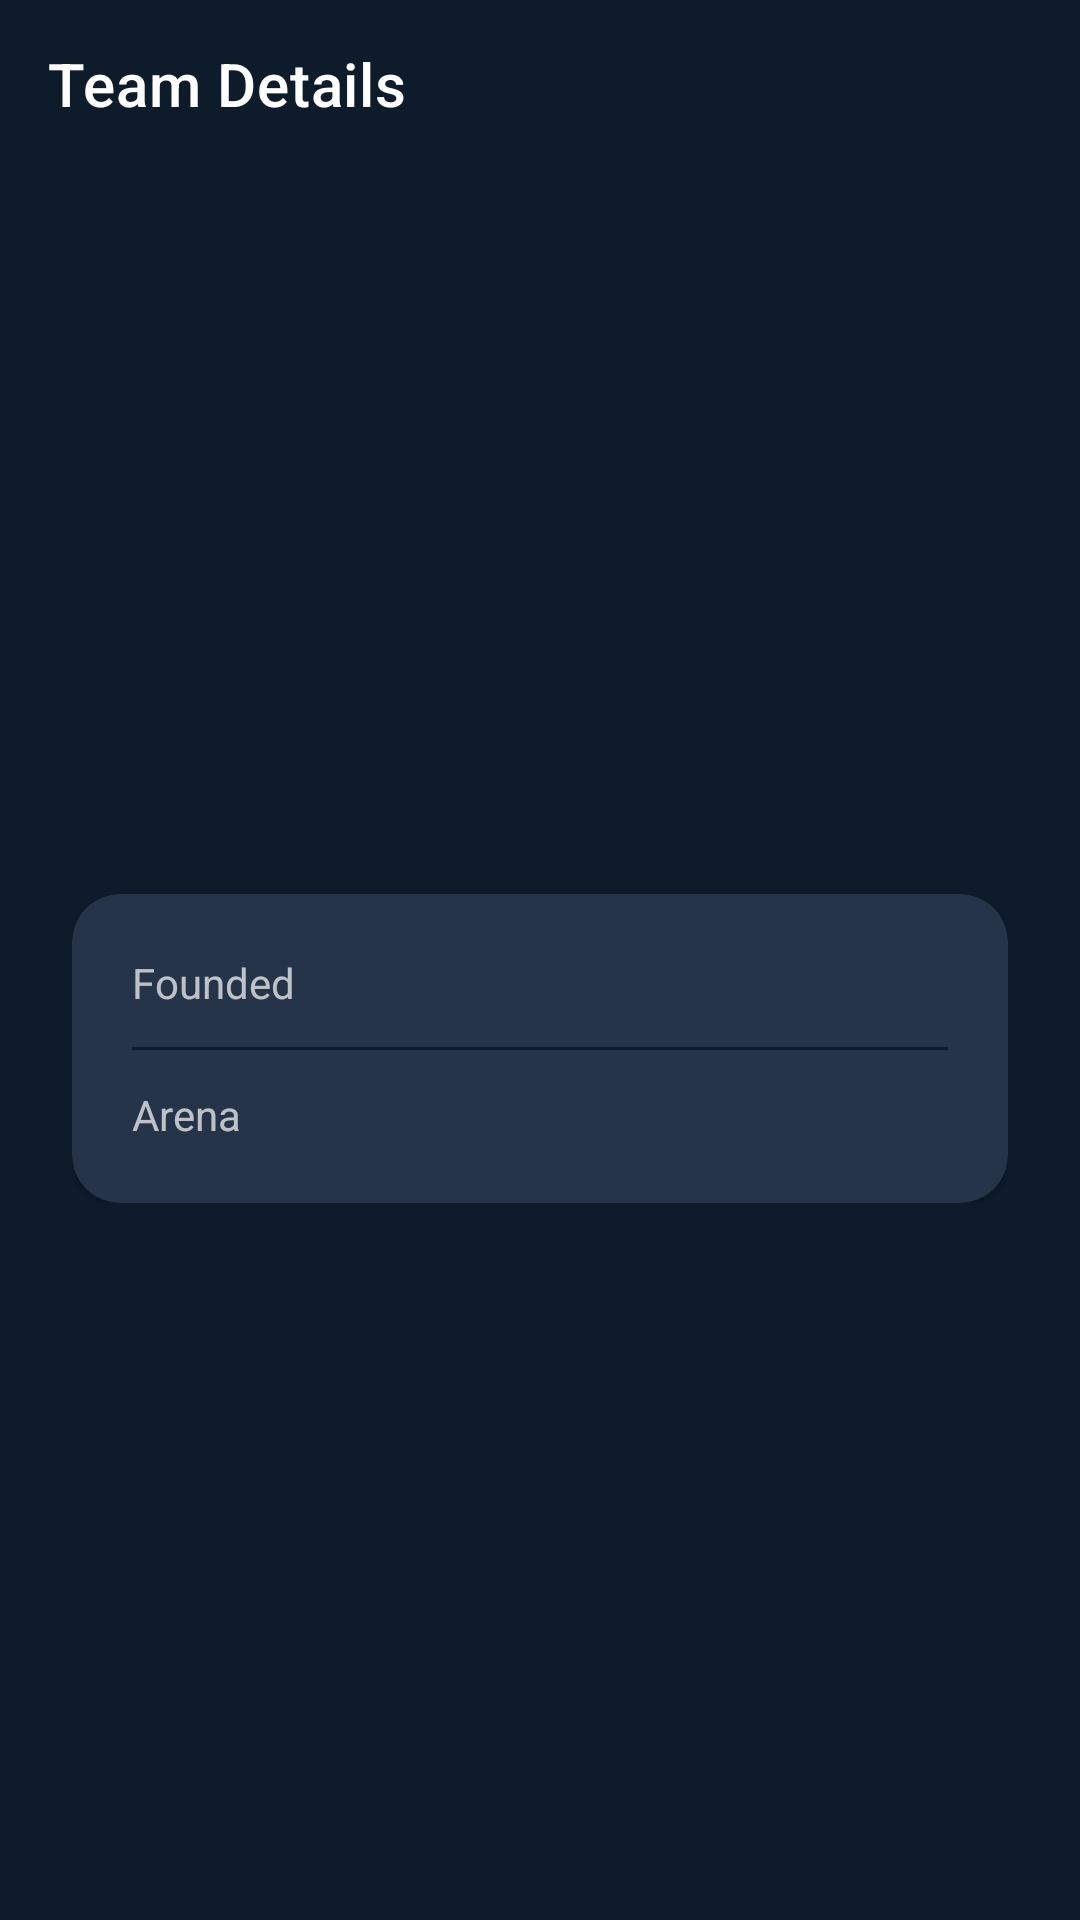

Write the Android layout XML for this screen, with the resource values it uses.
<!-- AndroidManifest.xml: application theme Theme.SportBet -->
<!-- res/layout/fragment_team_detail.xml -->
<?xml version="1.0" encoding="utf-8"?>
<LinearLayout xmlns:android="http://schemas.android.com/apk/res/android"
    xmlns:app="http://schemas.android.com/apk/res-auto"
    android:layout_width="match_parent"
    android:layout_height="match_parent"
    android:background="@color/primary_dark"
    android:orientation="vertical">

    <com.google.android.material.appbar.MaterialToolbar
        android:id="@+id/toolbar"
        android:layout_width="match_parent"
        android:layout_height="?attr/actionBarSize"
        android:background="@color/primary_dark"
        app:navigationIcon="@drawable/ic_arrow_back"
        app:navigationIconTint="@color/white"
        app:title="@string/team_details"
        app:titleTextColor="@color/white" />

    <ScrollView
        android:layout_width="match_parent"
        android:layout_height="match_parent">

        <LinearLayout
            android:layout_width="match_parent"
            android:layout_height="wrap_content"
            android:gravity="center_horizontal"
            android:orientation="vertical"
            android:padding="24dp">

            <ImageView
                android:id="@+id/teamLogo"
                android:layout_width="120dp"
                android:layout_height="120dp"
                android:contentDescription="@string/teams" />

            <TextView
                android:id="@+id/teamName"
                android:layout_width="wrap_content"
                android:layout_height="wrap_content"
                android:layout_marginTop="16dp"
                android:textColor="@color/white"
                android:textSize="24sp"
                android:textStyle="bold" />

            <TextView
                android:id="@+id/teamShortName"
                android:layout_width="wrap_content"
                android:layout_height="wrap_content"
                android:layout_marginTop="4dp"
                android:textColor="@color/accent"
                android:textSize="16sp" />

            <com.google.android.material.card.MaterialCardView
                android:layout_width="match_parent"
                android:layout_height="wrap_content"
                android:layout_marginTop="24dp"
                app:cardBackgroundColor="@color/card_bg"
                app:cardCornerRadius="16dp">

                <LinearLayout
                    android:layout_width="match_parent"
                    android:layout_height="wrap_content"
                    android:orientation="vertical"
                    android:padding="20dp">

                    <LinearLayout
                        android:layout_width="match_parent"
                        android:layout_height="wrap_content"
                        android:orientation="horizontal">

                        <TextView
                            android:layout_width="0dp"
                            android:layout_height="wrap_content"
                            android:layout_weight="1"
                            android:text="@string/founded"
                            android:textColor="@color/white_70"
                            android:textSize="14sp" />

                        <TextView
                            android:id="@+id/foundedText"
                            android:layout_width="wrap_content"
                            android:layout_height="wrap_content"
                            android:textColor="@color/white"
                            android:textSize="14sp"
                            android:textStyle="bold" />

                    </LinearLayout>

                    <View
                        android:layout_width="match_parent"
                        android:layout_height="1dp"
                        android:layout_marginVertical="12dp"
                        android:background="@color/primary_dark" />

                    <LinearLayout
                        android:layout_width="match_parent"
                        android:layout_height="wrap_content"
                        android:orientation="horizontal">

                        <TextView
                            android:layout_width="0dp"
                            android:layout_height="wrap_content"
                            android:layout_weight="1"
                            android:text="@string/arena"
                            android:textColor="@color/white_70"
                            android:textSize="14sp" />

                        <TextView
                            android:id="@+id/arenaText"
                            android:layout_width="wrap_content"
                            android:layout_height="wrap_content"
                            android:textColor="@color/white"
                            android:textSize="14sp"
                            android:textStyle="bold" />

                    </LinearLayout>

                </LinearLayout>

            </com.google.android.material.card.MaterialCardView>

            <TextView
                android:id="@+id/recentTitle"
                android:layout_width="match_parent"
                android:layout_height="wrap_content"
                android:layout_marginTop="24dp"
                android:text="@string/recent_matches"
                android:textColor="@color/white"
                android:textSize="18sp"
                android:textStyle="bold"
                android:visibility="gone" />

            <TextView
                android:id="@+id/noMatchesText"
                android:layout_width="match_parent"
                android:layout_height="wrap_content"
                android:layout_marginTop="12dp"
                android:gravity="center"
                android:text="@string/no_matches_yet"
                android:textColor="@color/white_70"
                android:textSize="14sp"
                android:visibility="gone" />

            <LinearLayout
                android:id="@+id/matchHistoryContainer"
                android:layout_width="match_parent"
                android:layout_height="wrap_content"
                android:layout_marginTop="12dp"
                android:orientation="vertical"
                android:visibility="gone" />

        </LinearLayout>

    </ScrollView>

</LinearLayout>
<!-- resources referenced by this layout -->
<resources>
  <color name="accent">#FF1B98E0</color>
  <color name="card_bg">#FF1A2A40</color>
  <color name="primary_dark">#FF0D1B2A</color>
  <color name="white">#FFFFFFFF</color>
  <color name="white_70">#B3FFFFFF</color>
  <string name="arena">Arena</string>
  <string name="founded">Founded</string>
  <string name="no_matches_yet">No matches played yet</string>
  <string name="recent_matches">Recent Matches</string>
  <string name="team_details">Team Details</string>
  <string name="teams">Teams</string>
  <style name="Theme.SportBet" parent="Theme.MaterialComponents.NoActionBar">
          <item name="colorPrimary">@color/primary</item>
          <item name="colorPrimaryVariant">@color/primary_dark</item>
          <item name="colorOnPrimary">@color/white</item>
          <item name="colorSecondary">@color/accent</item>
          <item name="colorOnSecondary">@color/white</item>
          <item name="android:colorBackground">@color/primary_dark</item>
          <item name="colorSurface">@color/card_bg</item>
          <item name="colorOnSurface">@color/white</item>
          <item name="android:textColorPrimary">@color/white</item>
          <item name="android:textColorSecondary">@color/white_70</item>
          <item name="android:statusBarColor">@color/primary_dark</item>
          <item name="android:navigationBarColor">@color/primary_dark</item>
          <item name="android:windowBackground">@color/primary_dark</item>
      </style>
  <color name="primary">#FF142D4C</color>
</resources>
